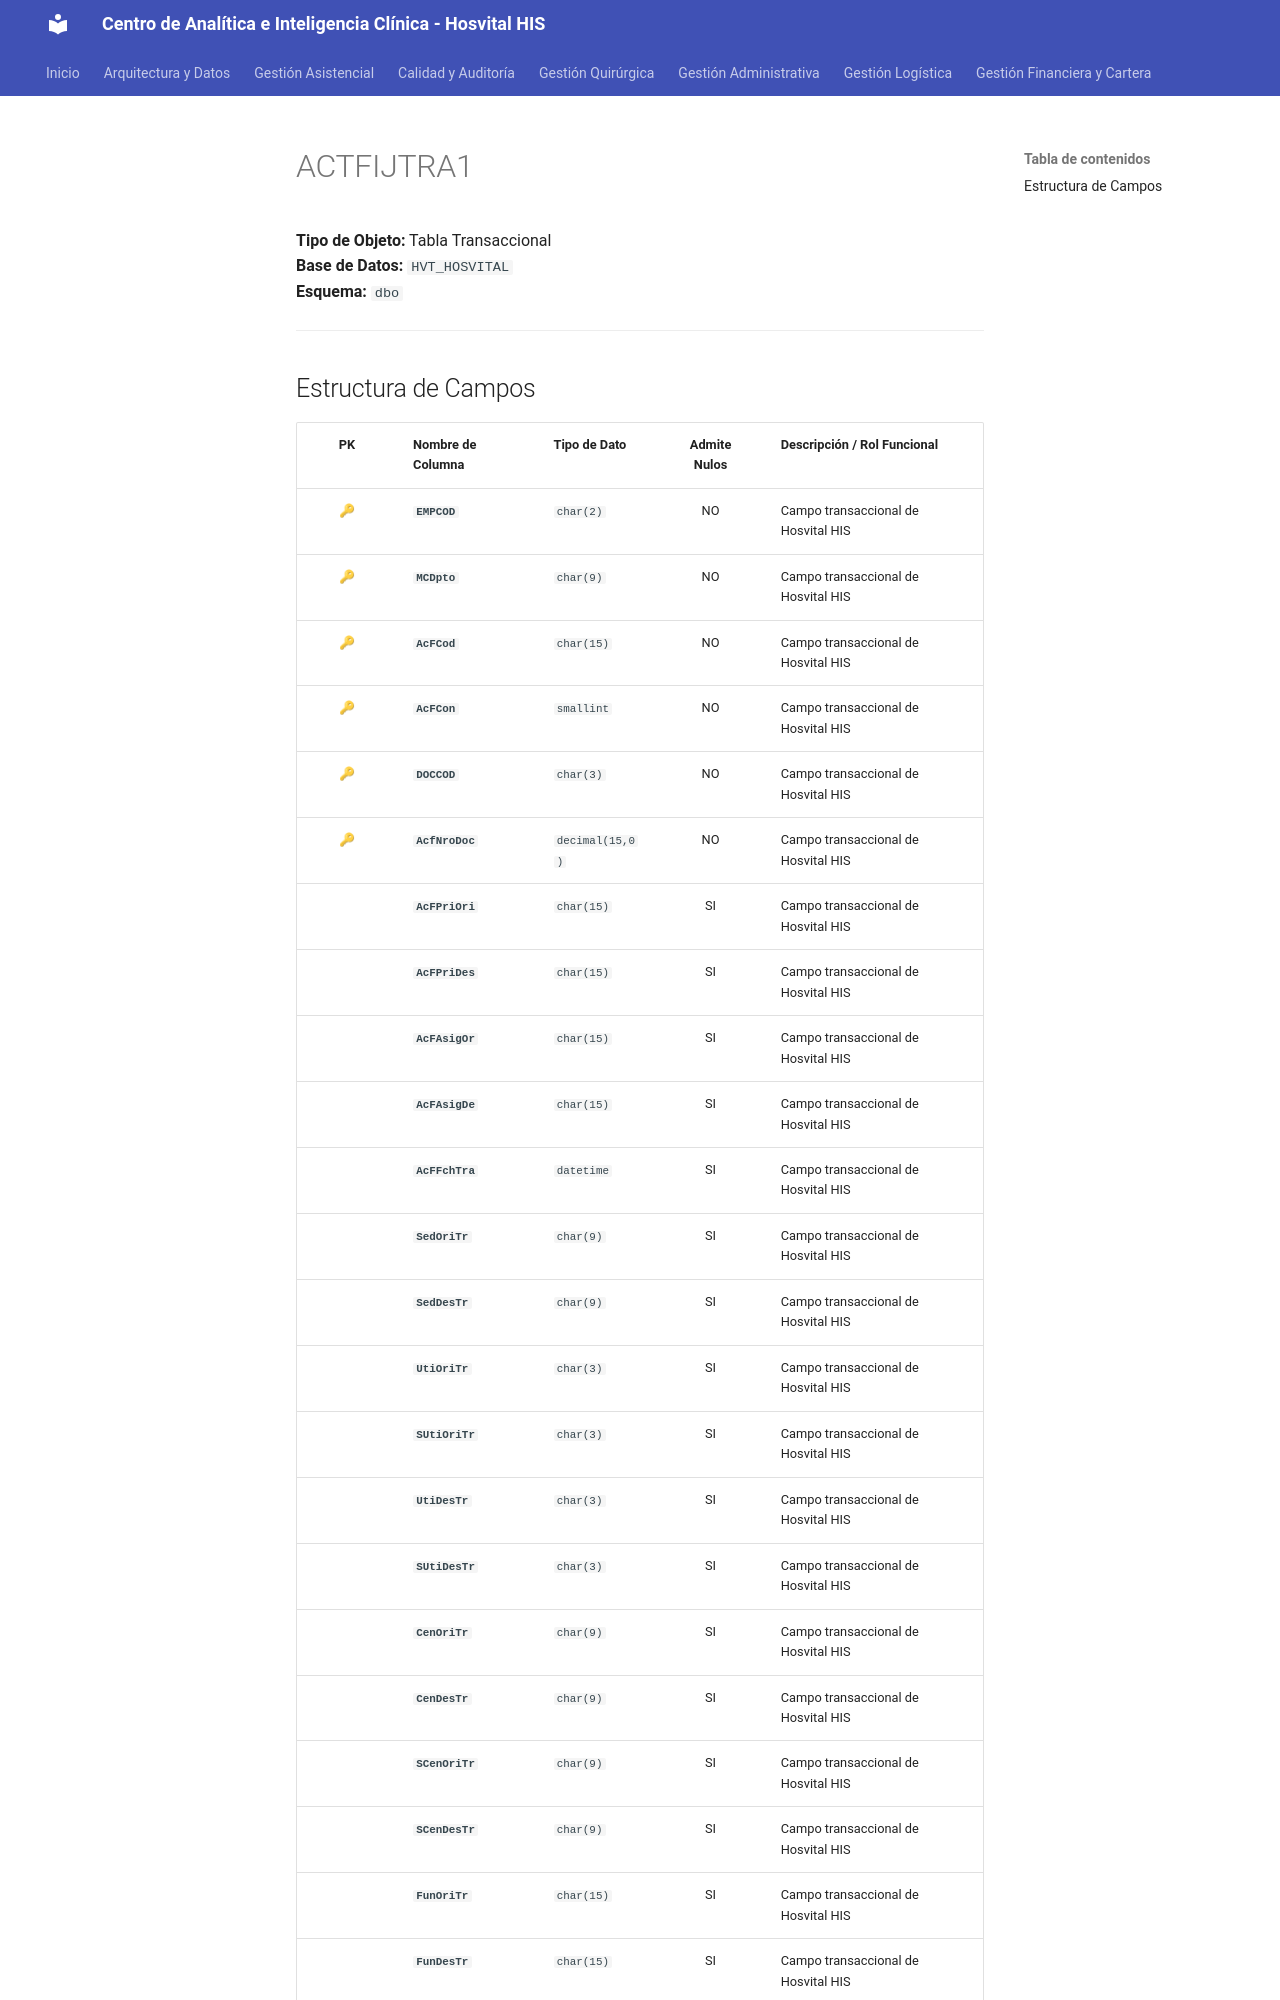

repository: SoporteSaludtech/superset-docs · page: diccionario-general/ACTFIJTRA1/index.html · generator: mkdocs

# ACTFIJTRA1

**Tipo de Objeto:** Tabla Transaccional  
**Base de Datos:** `HVT_HOSVITAL`  
**Esquema:** `dbo`

---

## Estructura de Campos

| PK | Nombre de Columna | Tipo de Dato | Admite Nulos | Descripción / Rol Funcional |
| :-: | :--- | :--- | :-: | :--- |
| 🔑 | **`EMPCOD`** | `char(2)` | NO | Campo transaccional de Hosvital HIS |
| 🔑 | **`MCDpto`** | `char(9)` | NO | Campo transaccional de Hosvital HIS |
| 🔑 | **`AcFCod`** | `char(15)` | NO | Campo transaccional de Hosvital HIS |
| 🔑 | **`AcFCon`** | `smallint` | NO | Campo transaccional de Hosvital HIS |
| 🔑 | **`DOCCOD`** | `char(3)` | NO | Campo transaccional de Hosvital HIS |
| 🔑 | **`AcfNroDoc`** | `decimal(15,0)` | NO | Campo transaccional de Hosvital HIS |
|  | **`AcFPriOri`** | `char(15)` | SI | Campo transaccional de Hosvital HIS |
|  | **`AcFPriDes`** | `char(15)` | SI | Campo transaccional de Hosvital HIS |
|  | **`AcFAsigOr`** | `char(15)` | SI | Campo transaccional de Hosvital HIS |
|  | **`AcFAsigDe`** | `char(15)` | SI | Campo transaccional de Hosvital HIS |
|  | **`AcFFchTra`** | `datetime` | SI | Campo transaccional de Hosvital HIS |
|  | **`SedOriTr`** | `char(9)` | SI | Campo transaccional de Hosvital HIS |
|  | **`SedDesTr`** | `char(9)` | SI | Campo transaccional de Hosvital HIS |
|  | **`UtiOriTr`** | `char(3)` | SI | Campo transaccional de Hosvital HIS |
|  | **`SUtiOriTr`** | `char(3)` | SI | Campo transaccional de Hosvital HIS |
|  | **`UtiDesTr`** | `char(3)` | SI | Campo transaccional de Hosvital HIS |
|  | **`SUtiDesTr`** | `char(3)` | SI | Campo transaccional de Hosvital HIS |
|  | **`CenOriTr`** | `char(9)` | SI | Campo transaccional de Hosvital HIS |
|  | **`CenDesTr`** | `char(9)` | SI | Campo transaccional de Hosvital HIS |
|  | **`SCenOriTr`** | `char(9)` | SI | Campo transaccional de Hosvital HIS |
|  | **`SCenDesTr`** | `char(9)` | SI | Campo transaccional de Hosvital HIS |
|  | **`FunOriTr`** | `char(15)` | SI | Campo transaccional de Hosvital HIS |
|  | **`FunDesTr`** | `char(15)` | SI | Campo transaccional de Hosvital HIS |
|  | **
